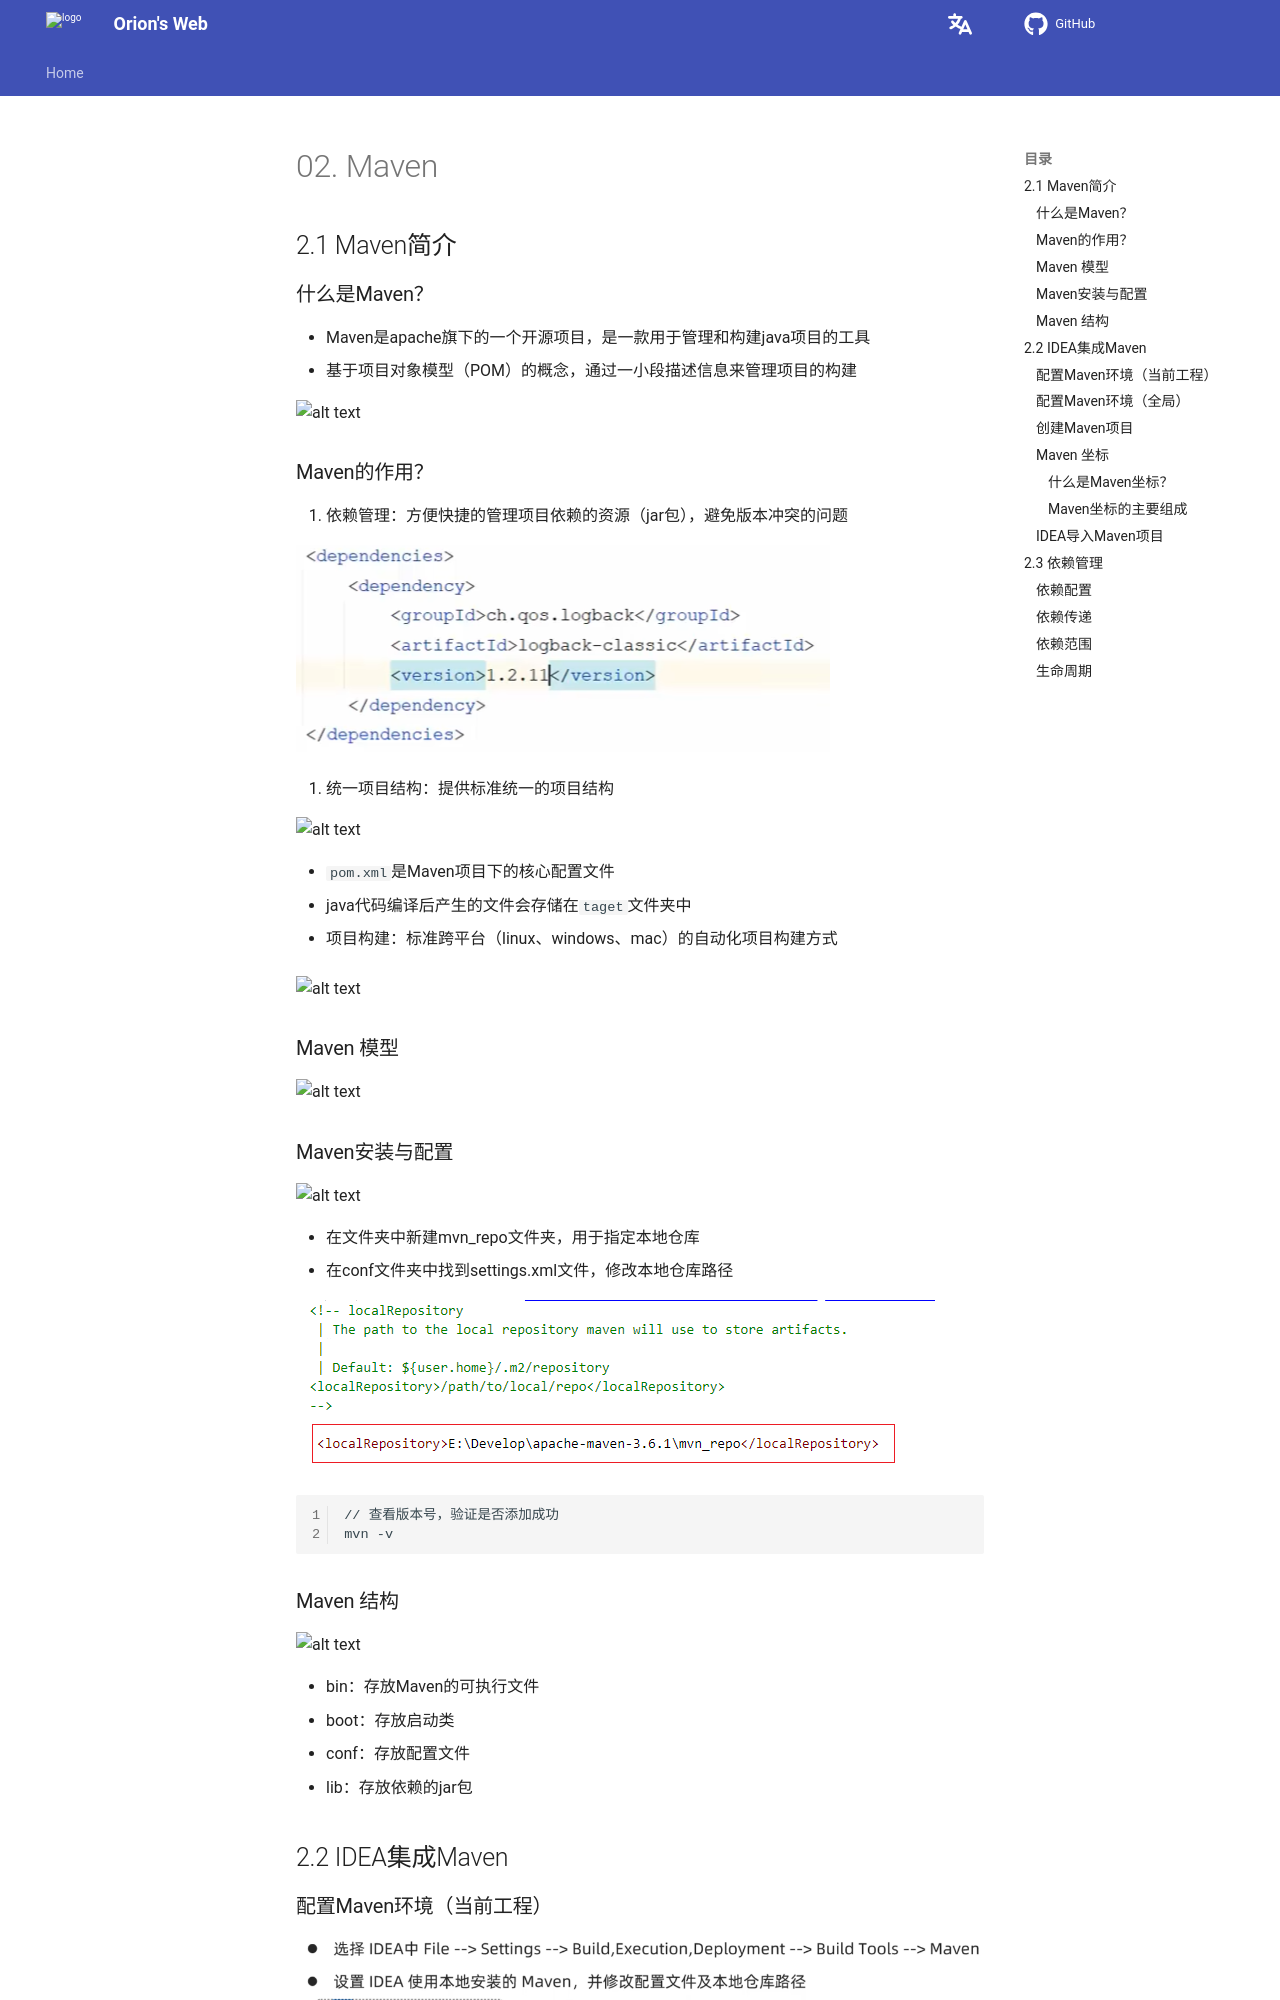

repository: Pigassooo/my-blog · page: notes/notes/Backend/JavaWeb/02.Maven/index.html · generator: mkdocs

# 02. Maven

## 2.1 Maven简介

### 什么是Maven？
- Maven是apache旗下的一个开源项目，是一款用于管理和构建java项目的工具
- 基于项目对象模型（POM）的概念，通过一小段描述信息来管理项目的构建

![alt text](image-60.png)

### Maven的作用？

1. 依赖管理：方便快捷的管理项目依赖的资源（jar包），避免版本冲突的问题

![alt text](image-4.png)

2. 统一项目结构：提供标准统一的项目结构

![alt text](image-5.png)

- ```pom.xml```是Maven项目下的核心配置文件
- java代码编译后产生的文件会存储在```taget```文件夹中


3. 项目构建：标准跨平台（linux、windows、mac）的自动化项目构建方式

![alt text](image-6.png)

### Maven 模型

![alt text](image-7.png)
